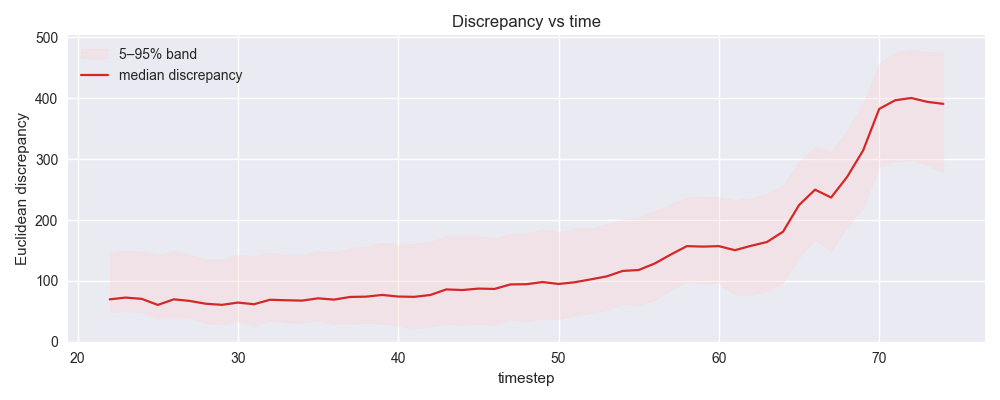

The data file committed next to this chart (first rows):
timestep, disc_med, disc_q05, disc_q95
22, 69.75, 48.72, 146.2
23, 72.61, 50.59, 150.3
24, 70.48, 48.06, 149
25, 60.57, 38.83, 142.8
26, 69.73, 38.77, 148.9
27, 67.09, 40.47, 143.3
28, 62.48, 30.34, 135.4
29, 60.69, 28.77, 135.1
30, 64.41, 33.34, 142.6
31, 61.71, 26.04, 141.1
32, 69.05, 35.05, 146.4
33, 68.22, 31.48, 142.4
34, 67.63, 31.67, 142.3
35, 71.39, 34.62, 149.2
36, 69.28, 29.26, 147.7
37, 73.66, 29.41, 154.2
38, 74.15, 31.12, 156.4
39, 76.98, 29.61, 162.7
40, 74.29, 26.09, 159.3
41, 73.83, 22.2, 161.4
42, 76.91, 24.61, 164.3
43, 86.03, 28.91, 173.8
44, 85.01, 27.91, 173.3
45, 87.37, 28.88, 173.3
46, 86.79, 27.98, 169.9
47, 94.22, 36.28, 177.3
48, 94.57, 32.82, 178.3
49, 98.14, 38.21, 185.1
50, 94.98, 36.61, 180.5
51, 97.77, 42.68, 185.9
52, 102.5, 47.17, 185.9
53, 107.4, 51.81, 193.2
54, 116.4, 62.46, 200.8
55, 117.9, 59.3, 204.6
56, 128.6, 68.93, 215.2
57, 143.3, 84.5, 226.5
58, 157.1, 98.58, 237.3
59, 156.3, 95.87, 237.9
60, 157.1, 96.88, 238.1
61, 150.5, 77.7, 232.6
62, 157.6, 77.3, 236.2
63, 163.9, 82.98, 243.2
64, 180.8, 97.6, 256.8
65, 224.5, 138.7, 295.9
66, 249.8, 167.8, 320.5
67, 237, 148.9, 312.1
68, 270.8, 187.5, 346.9
69, 314.4, 221.6, 391.9
70, 382.5, 287.6, 457.1
71, 396.7, 296.1, 475.2
72, 400.4, 298.3, 480.3
73, 394.1, 290.1, 476.1
74, 390.8, 278.6, 475.7
